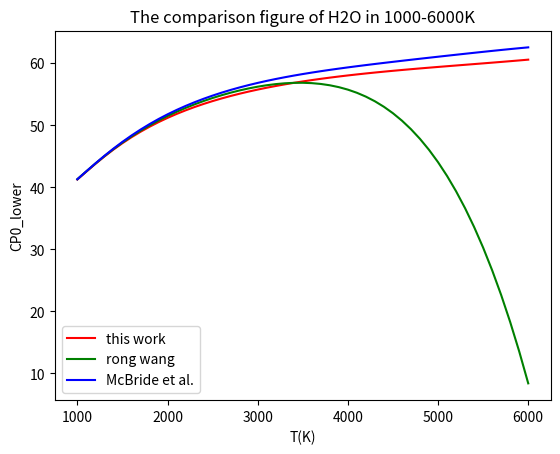

Reproduce this figure in Python.
import matplotlib.pyplot as plt
import numpy as np
R = 8.314510
# T_lower = np.array([298.15, 300, 350, 400, 450, 500, 600, 700, 800, 900, 1000])
T_lower = np.arange(1000, 6100, 100)
NASA_this = np.array([5.89E-16,

-6.92E-12

,

4.08E-08,

-2.40733E-04,

8.899313192,

-5.785149833E+03
,

2.053269068E+06


])
NASA_rong = np.array([-3.27E-14,

3.30E-10,

-1.44E-06,

3.404E-03



,

3.857735



,

-2.16907E+03,

1.016956E+06



])
NASA_std = np.array([-4.822380530E-15,

9.426468930E-11,

-6.836830480E-07,

2.291998307E-03,

4.646110780

,

-2.412698562E+03,

1.034972096E+06


])

Poly_this = np.poly1d(NASA_this)
Poly_rong = np.poly1d(NASA_rong)
Poly_std = np.poly1d(NASA_std)
print(Poly_this)
print(Poly_rong)
print(Poly_std)
fig, ax = plt.subplots()
# x = np.arange(298.15, 1000, 0.01)
y_this = ((Poly_this(T_lower) / T_lower) / T_lower) * R
ax.plot(T_lower, y_this, 'r', label='this work')
y_rong = ((Poly_rong(T_lower) / T_lower) / T_lower) * R
ax.plot(T_lower, y_rong, 'g', label='rong wang')
y_std = ((Poly_std(T_lower) / T_lower) / T_lower) * R
ax.plot(T_lower, y_std, 'b', label='McBride et al.')
ax.set_xlabel('T(K)')
ax.set_ylabel('CP0_lower')
ax.set_title('The comparison figure of H2O in 1000-6000K')
ax.legend()

plt.show()